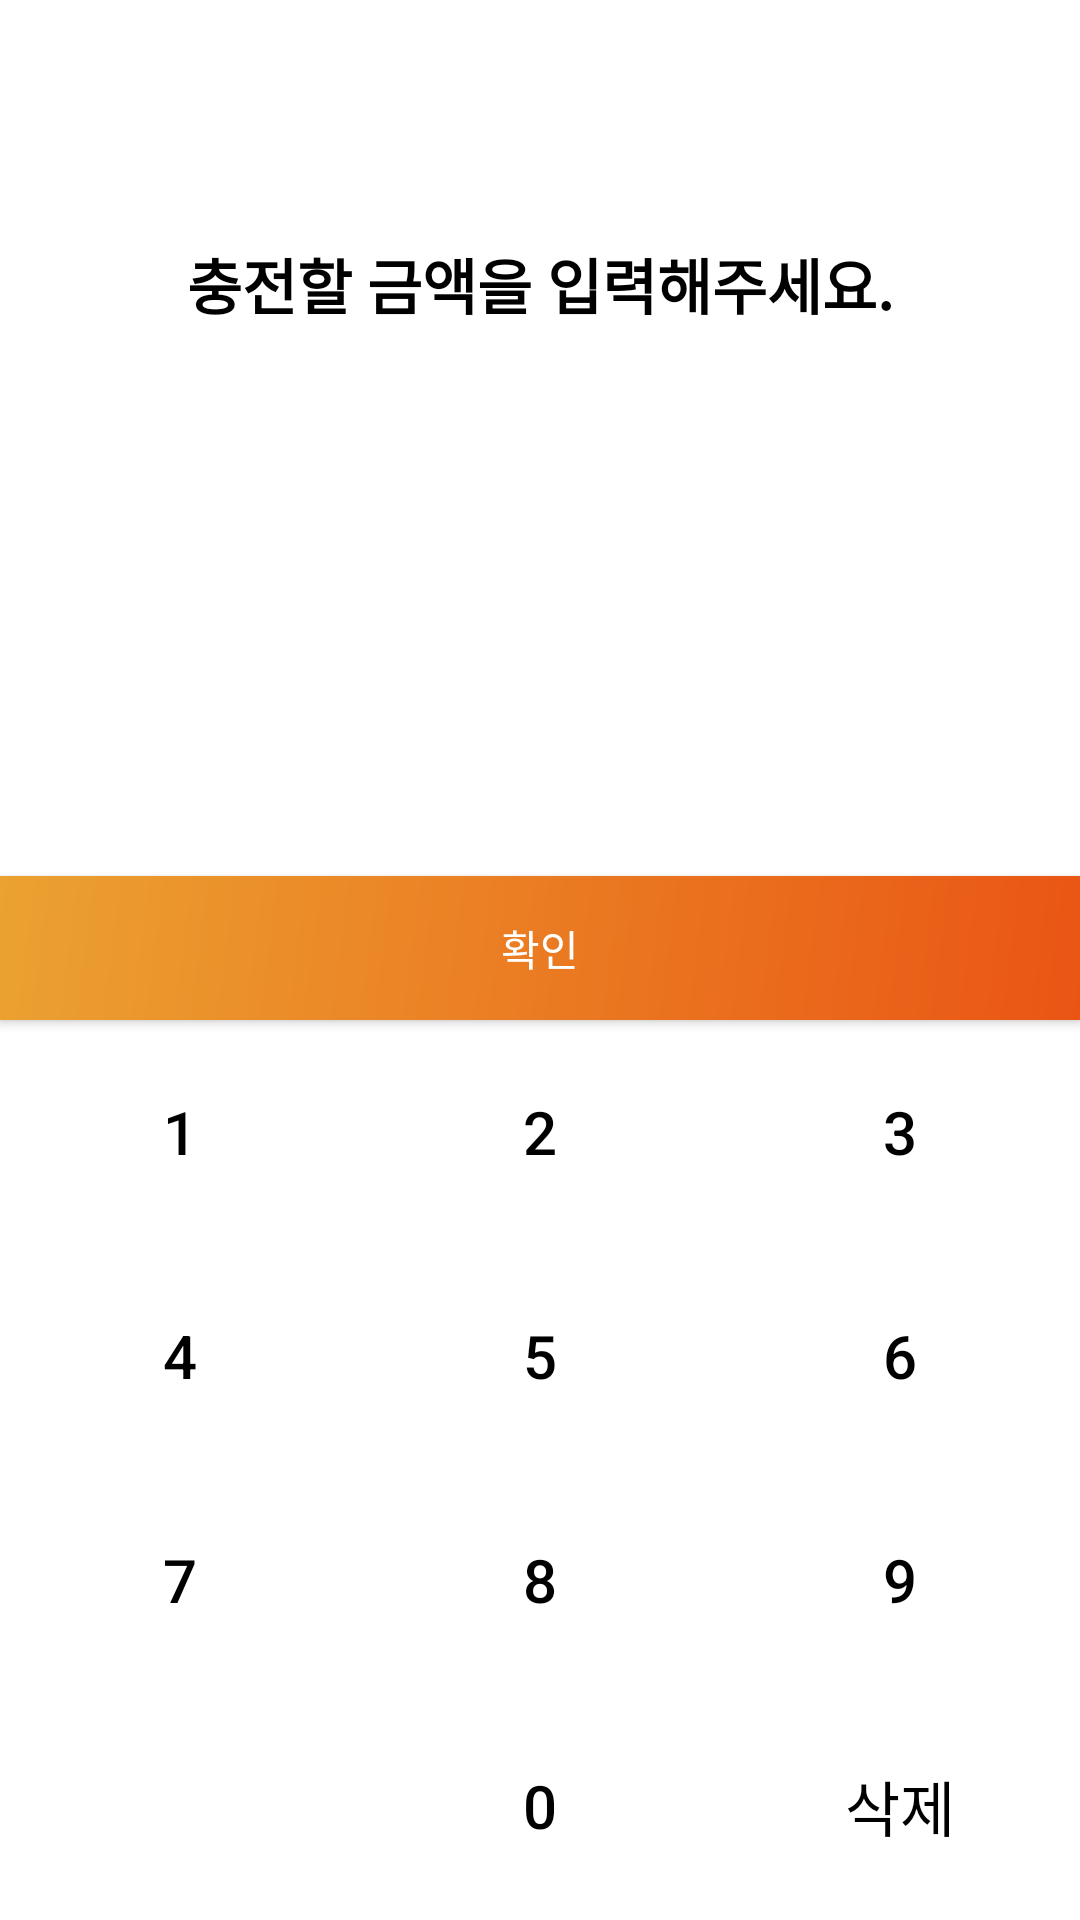

Write the Android layout XML for this screen, with the resource values it uses.
<!-- AndroidManifest.xml: application theme Theme.2021IctProject -->
<!-- res/layout/fragment_charge_cash.xml -->
<?xml version="1.0" encoding="utf-8"?>
<layout xmlns:android="http://schemas.android.com/apk/res/android"
    xmlns:app="http://schemas.android.com/apk/res-auto"
    xmlns:tools="http://schemas.android.com/tools">

    <data>
        <variable
            name="vm"
            type="com.project.concon.view.viewmodel.ChargeCashViewModel" />
    </data>

    <androidx.constraintlayout.widget.ConstraintLayout
        android:layout_width="match_parent"
        android:layout_height="match_parent"
        tools:context=".view.fragment.ChargeCashFragment">

        <TextView
            android:id="@+id/textView7"
            style="@style/Base.Widget.AppCompat.TextView.Bold"
            android:layout_width="wrap_content"
            android:layout_height="wrap_content"
            android:layout_marginTop="@dimen/space_80dp"
            android:text="충전할 금액을 입력해주세요."
            app:layout_constraintEnd_toEndOf="parent"
            app:layout_constraintStart_toStartOf="parent"
            app:layout_constraintTop_toTopOf="parent" />

        <TextView
            android:id="@+id/textView9"
            style="@style/Base.Widget.AppCompat.TextView.Title"
            android:layout_width="wrap_content"
            android:layout_height="wrap_content"
            android:layout_marginTop="@dimen/space_64dp"
            android:text="@{vm.cash}"
            tools:text="1234원"
            app:layout_constraintEnd_toEndOf="@+id/textView7"
            app:layout_constraintStart_toStartOf="@+id/textView7"
            app:layout_constraintTop_toBottomOf="@+id/textView7" />

        <TableLayout
            android:id="@+id/tableLayout"
            android:layout_width="@dimen/layout_0dp"
            android:layout_height="@dimen/layout_300dp"
            app:layout_constraintBottom_toBottomOf="parent"
            app:layout_constraintEnd_toEndOf="parent"
            app:layout_constraintStart_toStartOf="parent">

            <TableRow
                android:layout_weight="1"
                android:layout_width="match_parent"
                android:layout_height="match_parent">

                <androidx.appcompat.widget.AppCompatButton
                    android:id="@+id/button1"
                    style="@style/Widget.AppCompat.Button.NumberPad"
                    android:layout_width="wrap_content"
                    android:layout_height="match_parent"
                    android:text="1" />

                <androidx.appcompat.widget.AppCompatButton
                    android:id="@+id/button2"
                    style="@style/Widget.AppCompat.Button.NumberPad"
                    android:layout_width="wrap_content"
                    android:layout_height="match_parent"
                    android:text="2" />

                <androidx.appcompat.widget.AppCompatButton
                    android:id="@+id/button3"
                    style="@style/Widget.AppCompat.Button.NumberPad"
                    android:layout_width="wrap_content"
                    android:layout_height="match_parent"
                    android:text="3" />

            </TableRow>

            <TableRow
                android:layout_weight="1"
                android:layout_width="match_parent"
                android:layout_height="match_parent">

                <androidx.appcompat.widget.AppCompatButton
                    android:id="@+id/button4"
                    style="@style/Widget.AppCompat.Button.NumberPad"
                    android:layout_width="wrap_content"
                    android:layout_height="match_parent"
                    android:text="4" />

                <androidx.appcompat.widget.AppCompatButton
                    android:id="@+id/button5"
                    style="@style/Widget.AppCompat.Button.NumberPad"
                    android:layout_width="wrap_content"
                    android:layout_height="match_parent"
                    android:text="5" />

                <androidx.appcompat.widget.AppCompatButton
                    android:id="@+id/button6"
                    style="@style/Widget.AppCompat.Button.NumberPad"
                    android:layout_width="wrap_content"
                    android:layout_height="match_parent"
                    android:text="6" />
            </TableRow>

            <TableRow
                android:layout_weight="1"
                android:layout_width="match_parent"
                android:layout_height="match_parent">

                <androidx.appcompat.widget.AppCompatButton
                    android:id="@+id/button7"
                    style="@style/Widget.AppCompat.Button.NumberPad"
                    android:layout_width="wrap_content"
                    android:layout_height="match_parent"
                    android:text="7" />

                <androidx.appcompat.widget.AppCompatButton
                    android:id="@+id/button8"
                    style="@style/Widget.AppCompat.Button.NumberPad"
                    android:layout_width="wrap_content"
                    android:layout_height="match_parent"
                    android:text="8" />

                <androidx.appcompat.widget.AppCompatButton
                    android:id="@+id/button9"
                    style="@style/Widget.AppCompat.Button.NumberPad"
                    android:layout_width="wrap_content"
                    android:layout_height="match_parent"
                    android:text="9" />
            </TableRow>

            <TableRow
                android:layout_weight="1"
                android:layout_width="match_parent"
                android:layout_height="match_parent">

                <androidx.appcompat.widget.AppCompatButton
                    android:id="@+id/button12"
                    style="@style/Widget.AppCompat.Button.NumberPad"
                    android:layout_width="wrap_content"
                    android:layout_height="match_parent"
                    android:clickable="false"
                    android:enabled="false"
                    android:text="Button"
                    android:visibility="invisible" />

                <androidx.appcompat.widget.AppCompatButton
                    android:id="@+id/button0"
                    style="@style/Widget.AppCompat.Button.NumberPad"
                    android:layout_width="wrap_content"
                    android:layout_height="match_parent"
                    android:text="0" />

                <androidx.appcompat.widget.AppCompatButton
                    android:id="@+id/button_delete"
                    style="@style/Widget.AppCompat.Button.NumberPad"
                    android:layout_width="wrap_content"
                    android:layout_height="match_parent"
                    android:text="삭제" />
            </TableRow>
        </TableLayout>

        <androidx.appcompat.widget.AppCompatButton
            android:id="@+id/btn_confirm"
            android:background="@drawable/background_gradient"
            android:layout_width="@dimen/image_0dp"
            android:layout_height="wrap_content"
            android:text="확인"
            android:textColor="@color/white"
            app:layout_constraintBottom_toTopOf="@+id/tableLayout"
            app:layout_constraintEnd_toEndOf="parent"
            app:layout_constraintStart_toStartOf="parent" />

        <TextView
            android:id="@+id/tv_error_charge_cash"
            style="@style/Base.Widget.AppCompat.TextView.Big"
            android:layout_width="wrap_content"
            android:layout_height="wrap_content"
            android:layout_marginBottom="@dimen/space_20dp"
            android:text="@{vm.error}"
            android:textColor="@color/error_color"
            app:layout_constraintBottom_toTopOf="@+id/btn_confirm"
            app:layout_constraintEnd_toEndOf="parent"
            app:layout_constraintStart_toStartOf="parent" />

        <ImageButton
            android:id="@+id/imageButton3"
            android:layout_width="wrap_content"
            android:layout_height="wrap_content"
            android:layout_marginTop="@dimen/space_8dp"
            android:layout_marginEnd="@dimen/space_8dp"
            android:background="@android:color/transparent"
            android:minWidth="@dimen/button_size_48dp"
            android:minHeight="@dimen/button_size_48dp"
            android:src="@drawable/vec_ic_close"
            app:layout_constraintEnd_toEndOf="parent"
            app:layout_constraintTop_toTopOf="parent" />

    </androidx.constraintlayout.widget.ConstraintLayout>
</layout>
<!-- resources referenced by this layout -->
<resources>
  <color name="white">#FFFFFFFF</color>
  <dimen name="button_size_48dp">48dp</dimen>
  <dimen name="image_0dp">0dp</dimen>
  <dimen name="layout_0dp">0dp</dimen>
  <dimen name="layout_300dp">300dp</dimen>
  <dimen name="space_20dp">20dp</dimen>
  <dimen name="space_64dp">64dp</dimen>
  <dimen name="space_80dp">80dp</dimen>
  <dimen name="space_8dp">8dp</dimen>
  <!-- drawable background_gradient (drawable) -->
  <?xml version="1.0" encoding="utf-8"?>
  <shape xmlns:android="http://schemas.android.com/apk/res/android"
      android:shape="rectangle">
      <gradient
          android:angle="315"
          android:startColor="@color/main_gradient_start_color"
          android:endColor="@color/main_gradient_end_color"/>
  </shape>
  <style name="Base.Widget.AppCompat.TextView.Big">
          <item name="android:textSize">17sp</item>
          <item name="android:textColor">@color/black</item>
      </style>
  <style name="Base.Widget.AppCompat.TextView.Bold">
          <item name="android:textStyle">bold</item>
          <item name="android:textSize">20sp</item>
          <item name="android:textColor">@color/black</item>
      </style>
  <style name="Base.Widget.AppCompat.TextView.Title">
          <item name="android:textStyle">bold</item>
          <item name="android:textSize">30sp</item>
          <item name="android:textColor">@color/black</item>
      </style>
  <style name="Widget.AppCompat.Button.NumberPad">
          <item name="android:background">@android:color/transparent</item>
          <item name="android:textColor">@color/black</item>
          <item name="android:layout_weight">1</item>
          <item name="android:textSize">20sp</item>
      </style>
  <style name="Theme.2021IctProject" parent="Theme.MaterialComponents.Light.NoActionBar">
          <item name="colorPrimaryDark">@color/black</item>
  
          
          <item name="colorPrimary">@color/main_color</item>
          <item name="colorPrimaryVariant">@color/purple_700</item>
          <item name="colorOnPrimary">@color/white</item>
          
          <item name="colorSecondary">@color/main_gradient_end_color</item>
          <item name="colorSecondaryVariant">@color/teal_700</item>
          <item name="colorOnSecondary">@color/black</item>
          
          <item name="windowActionBar">false</item>
          <item name="windowNoTitle">true</item>
      </style>
  <color name="main_gradient_start_color">#FFEBA231</color>
  <color name="main_gradient_end_color">#FFEA5514</color>
  <color name="black">#FF000000</color>
  <color name="main_color">#FFEBA231</color>
  <color name="purple_700">#FF3700B3</color>
  <color name="teal_700">#FF018786</color>
</resources>
